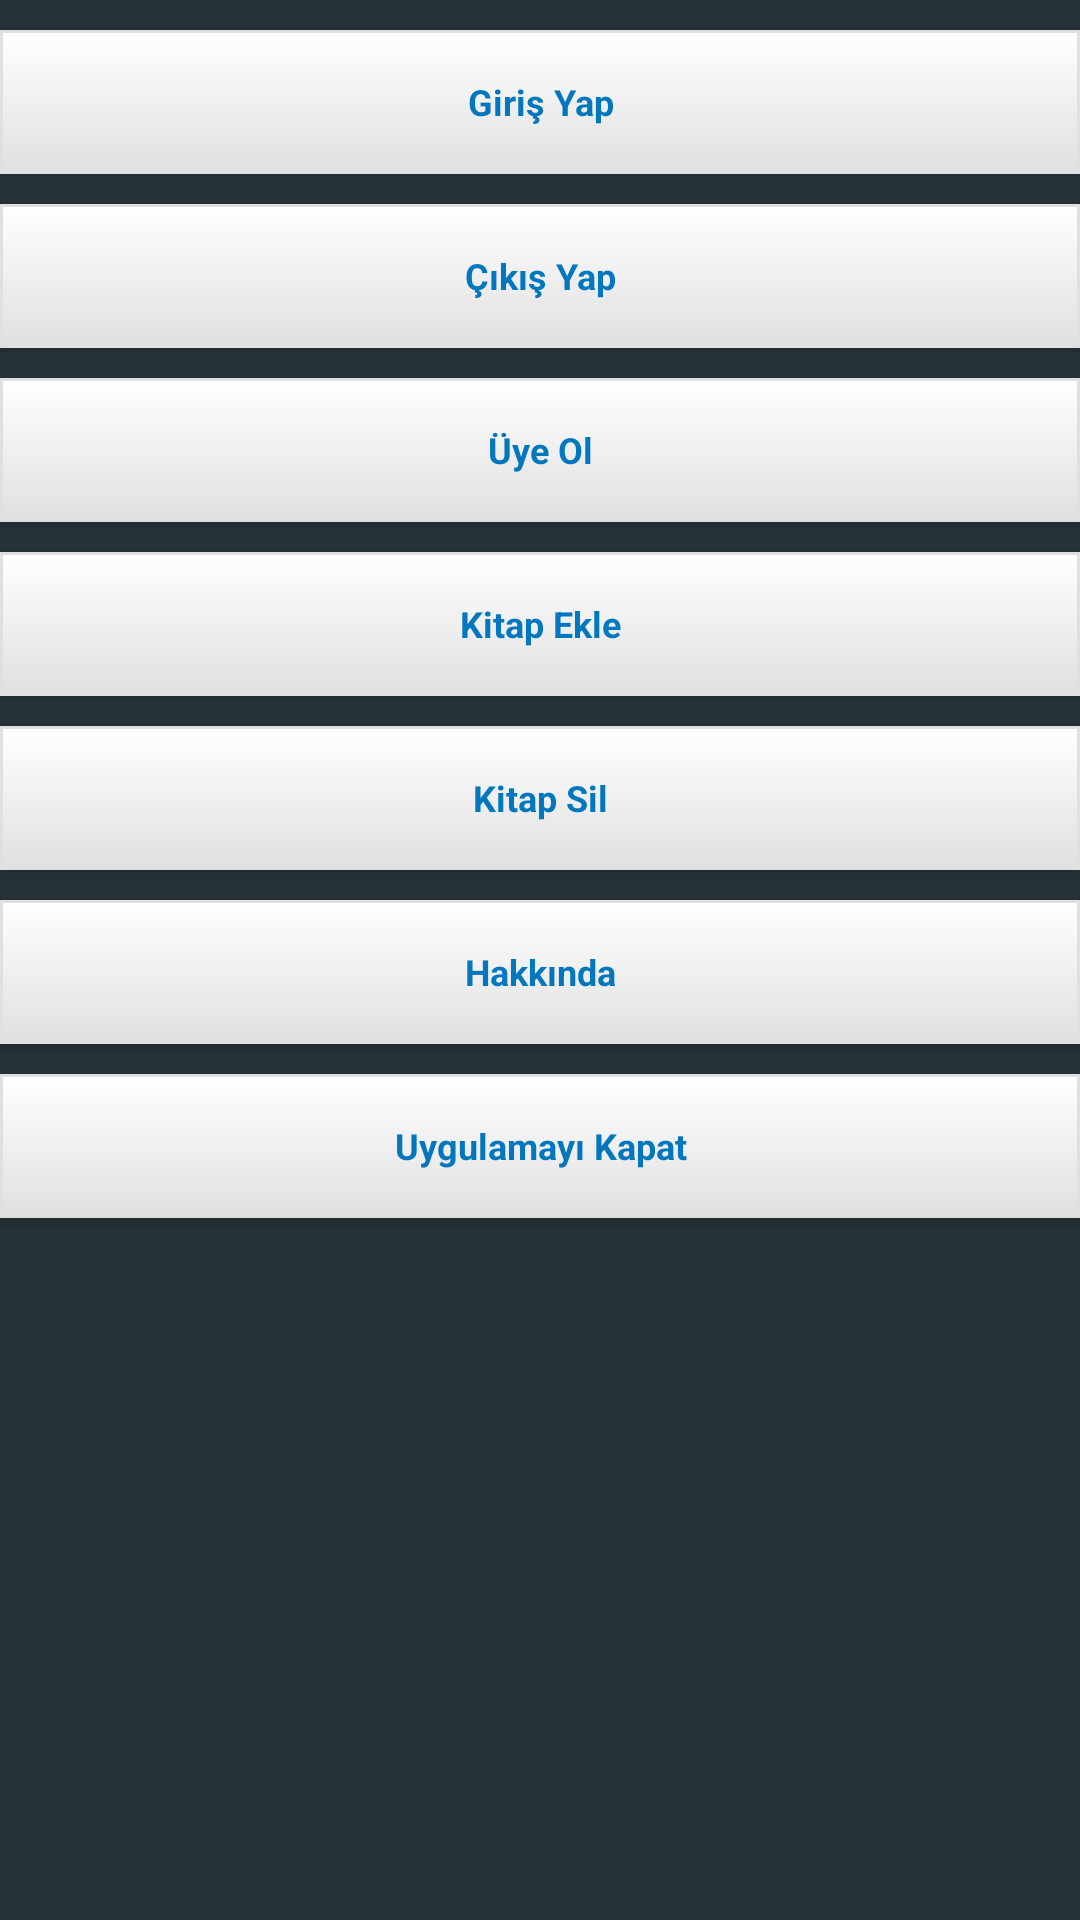

This screen was rendered from an Android layout file. Write that file and the resources it references.
<!-- AndroidManifest.xml: application theme AppTheme -->
<!-- res/layout/fragment_navigation_drawer.xml -->
<RelativeLayout xmlns:android="http://schemas.android.com/apk/res/android"
    xmlns:tools="http://schemas.android.com/tools"
    android:layout_width="match_parent"
    android:layout_height="match_parent"
    tools:context="com.example.video_deneme.NavigationDrawerFragment"
    android:background="#263238">

    <RelativeLayout
        android:id="@+id/containerDrawerImage"
        android:layout_width="match_parent"
        android:layout_height="wrap_content"
        android:background="#263238">


        

        <Button
            android:id="@+id/navigationButonGirisYap"
            android:text="Giriş Yap"
            android:layout_marginTop="10dp"
            style="@style/ButonStyle"/>

        <Button
            android:id="@+id/navigationButonCikisYap"
            android:text="Çıkış Yap"
            android:layout_below="@+id/navigationButonGirisYap"
            style="@style/ButonStyle"/>

        <Button
            android:id="@+id/navigationButonUyeOl"
            android:text="Üye Ol"
            android:layout_below="@+id/navigationButonCikisYap"
            style="@style/ButonStyle"/>

        <Button
            android:id="@+id/navigationButonKitapEkle"
            android:text="Kitap Ekle"
            android:layout_below="@+id/navigationButonUyeOl"
            style="@style/ButonStyle"/>

        <Button
            android:id="@+id/navigationButonKitapSil"
            android:text="Kitap Sil"
            android:layout_below="@+id/navigationButonKitapEkle"
            style="@style/ButonStyle"/>

        
        <Button
            android:id="@+id/navigationHakkinda"
            android:text="Hakkında"
            android:layout_below="@+id/navigationButonKitapSil"
            style="@style/ButonStyle"/>

        <Button
            android:id="@+id/navigationUygulamayiKapat"
            android:text="Uygulamayı Kapat"
            android:layout_below="@+id/navigationHakkinda"
            style="@style/ButonStyle"/>

    </RelativeLayout>

    


</RelativeLayout>
<!-- resources referenced by this layout -->
<resources>
  <style name="ButonStyle" parent="@android:style/Widget.Button">
          <item name="android:layout_width">match_parent</item>
          <item name="android:layout_height">wrap_content</item>
          <item name="android:background">@drawable/login_selector</item>
          <item name="android:textStyle">bold</item>
          <item name="android:textSize">12dp</item>
          <item name="android:textColor">#0277BD</item>
          <item name="android:layout_marginTop">5dp</item>
          <item name="android:layout_marginBottom">5dp</item>
      </style>
  <style name="AppTheme" parent="AppTheme.Base">
  
      </style>
  <!-- drawable login_selector (drawable) -->
  <?xml version="1.0" encoding="utf-8"?>
  <selector xmlns:android="http://schemas.android.com/apk/res/android">
      
      <item   android:state_focused="true"
          android:state_pressed="false"
          android:drawable="@drawable/login_hover"
          />
      
      <item   android:state_focused="true"
          android:state_pressed="true"
          android:drawable="@drawable/login_hover"
          />
      
      <item   android:state_focused="false"
          android:state_pressed="true"
          android:drawable="@drawable/login_hover"
          />
      
      <item   android:drawable="@drawable/login_bg"/>
  
  </selector>
  <style name="AppTheme.Base" parent="Theme.AppCompat.NoActionBar">
          <item name="colorPrimary">@color/colorPrimary</item>
          <item name="colorPrimaryDark">@color/colorPrimaryDark</item>
          <item name="colorAccent">@color/accentColor</item>
      </style>
  <!-- drawable login_hover (drawable) -->
  <?xml version="1.0" encoding="UTF-8"?>
  <shape xmlns:android="http://schemas.android.com/apk/res/android"
      android:shape="rectangle">
      
      <gradient   android:angle="270"
          android:startColor="#E0E0E0"
          android:endColor="#BDBDBD"
          />
  
      
  
  </shape>
  <!-- drawable login_bg (drawable) -->
  <?xml version="1.0" encoding="UTF-8"?>
  <shape xmlns:android="http://schemas.android.com/apk/res/android"
      android:shape="rectangle">
      <stroke android:width="1dp"
          android:color="#E0E0E0"/>
      
      <gradient   android:angle="270"
          android:startColor="#FFFFFF"
          android:endColor="#E0E0E0"/>
       
  
      
  
  </shape>
  <color name="colorPrimary">#263238</color>
  <color name="colorPrimaryDark">#512DA8</color>
  <color name="accentColor">#FF9800</color>
</resources>
